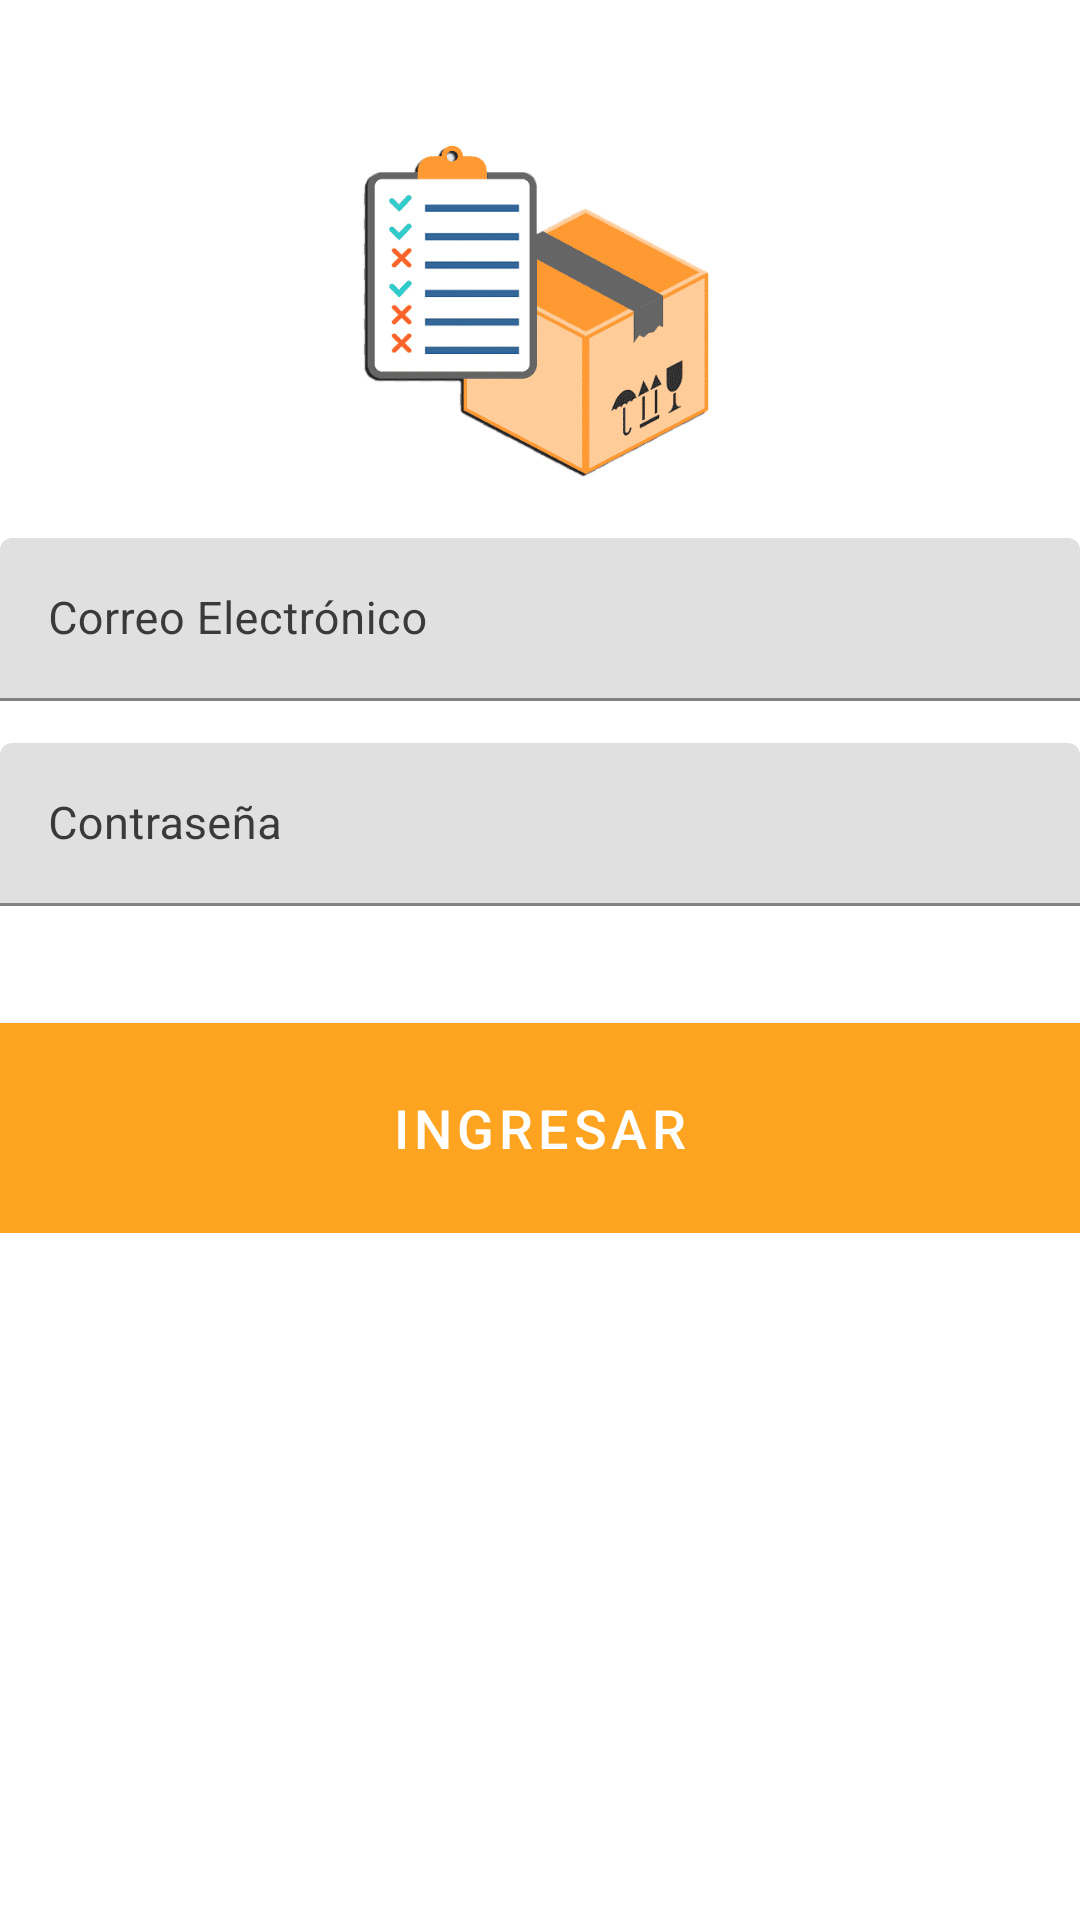

Android layout source for this screen:
<!-- AndroidManifest.xml: activity theme Theme.ControlAlmacen.NoActionBar -->
<!-- res/layout/activity_login.xml -->
<?xml version="1.0" encoding="utf-8"?>
<ScrollView xmlns:android="http://schemas.android.com/apk/res/android"
    xmlns:tools="http://schemas.android.com/tools"
    android:layout_width="match_parent"
    android:layout_height="match_parent">

    <RelativeLayout
        android:layout_width="match_parent"
        android:layout_height="wrap_content"
        android:layout_marginBottom="@dimen/activity_vertical_margin"
        android:layout_marginTop="@dimen/activity_vertical_margin"
        android:focusableInTouchMode="true">

        <TextView
            android:id="@+id/title"
            android:layout_width="wrap_content"
            android:layout_height="wrap_content"
            android:layout_alignParentTop="true"
            android:layout_centerHorizontal="true"
            android:textColor="#3a3a3a"
            android:textSize="22sp" />

        <ImageView
            android:id="@+id/logo"
            android:layout_width="150dp"
            android:layout_height="150dp"
            android:src="@drawable/ic_launcher"
            android:layout_below="@+id/title"
            android:layout_centerHorizontal="true"
            android:layout_marginTop="@dimen/activity_vertical_margin" />

        <com.google.android.material.textfield.TextInputLayout
            android:id="@+id/wrapper_email"
            android:layout_width="match_parent"
            android:layout_height="wrap_content"
            android:layout_below="@+id/logo"
            android:layout_marginLeft="@dimen/activity_horizontal_margin"
            android:layout_marginTop="@dimen/activity_vertical_margin"
            android:layout_marginRight="@dimen/activity_horizontal_margin"
            android:textColorHint="#3a3a3a">

            <EditText
                android:id="@+id/email"
                android:layout_width="match_parent"
                android:layout_height="wrap_content"
                android:hint="Correo Electrónico"
                android:inputType="textEmailAddress"
                android:textColor="#3a3a3a"
                android:textSize="15sp" />
        </com.google.android.material.textfield.TextInputLayout>

        <FrameLayout
            android:id="@+id/password_layout"
            android:layout_width="match_parent"
            android:layout_height="match_parent"
            android:layout_below="@+id/wrapper_email">

            <com.google.android.material.textfield.TextInputLayout
                android:id="@+id/wrapper_password"
                android:layout_width="match_parent"
                android:layout_height="wrap_content"
                android:layout_marginLeft="@dimen/activity_horizontal_margin"
                android:layout_marginRight="@dimen/activity_horizontal_margin"
                android:layout_marginTop="14dp"
                android:textColorHint="#3a3a3a">

                <EditText
                    android:id="@+id/password"
                    android:layout_width="match_parent"
                    android:layout_height="wrap_content"
                    android:hint="Contraseña"
                    android:inputType="textPassword"
                    android:textColor="#3a3a3a"
                    android:textSize="15sp" />
            </com.google.android.material.textfield.TextInputLayout>

        </FrameLayout>

        <Button
            android:id="@+id/submit"
            android:layout_width="match_parent"
            android:layout_height="70dp"
            android:layout_below="@+id/password_layout"
            android:layout_marginLeft="@dimen/activity_horizontal_margin"
            android:layout_marginTop="39dp"
            android:layout_marginRight="@dimen/activity_horizontal_margin"
            android:background="@color/colorPrimary"
            android:text="ingresar"
            android:textColor="@android:color/white"
            android:textSize="18sp" />


    </RelativeLayout>
</ScrollView>
<!-- resources referenced by this layout -->
<resources>
  <color name="colorPrimary">#FFA420</color>
  <!-- drawable ic_launcher: png bitmap (drawable, 12386 bytes) -->
  <style name="Theme.ControlAlmacen.NoActionBar">
          <item name="windowActionBar">false</item>
          <item name="windowNoTitle">true</item>
      </style>
</resources>
